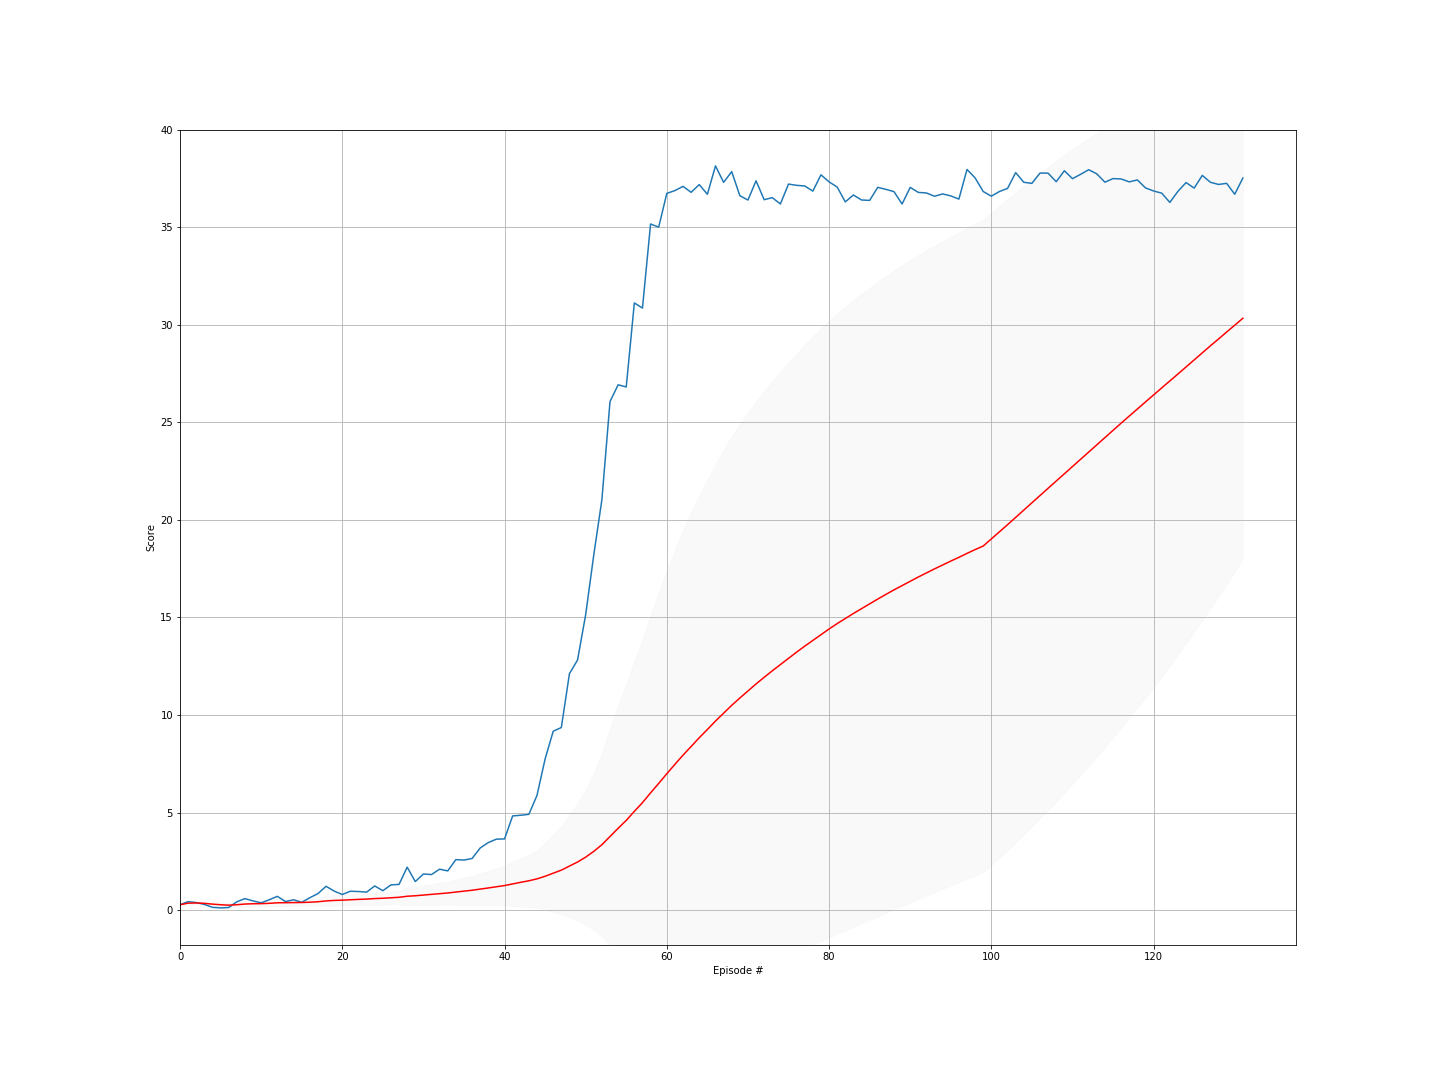

Data behind this chart, as committed beside it:
episode, score, ma, std
0, 0.2765, 0.2765, 0.0
1, 0.4355, 0.356, 0.0795
2, 0.3875, 0.3665, 0.06659
3, 0.2935, 0.3482, 0.06576
4, 0.1425, 0.3071, 0.1012
5, 0.114, 0.2749, 0.1171
6, 0.1335, 0.2547, 0.1192
7, 0.427, 0.2762, 0.1252
8, 0.59, 0.3111, 0.1538
9, 0.4735, 0.3273, 0.1538
10, 0.372, 0.3314, 0.1472
11, 0.5325, 0.3482, 0.1515
12, 0.707, 0.3758, 0.1742
13, 0.44, 0.3804, 0.1686
14, 0.53, 0.3903, 0.1671
15, 0.3995, 0.3909, 0.1619
16, 0.6345, 0.4052, 0.1672
17, 0.846, 0.4297, 0.1913
18, 1.22, 0.4713, 0.2565
19, 0.976, 0.4965, 0.2731
20, 0.801, 0.511, 0.2743
21, 0.967, 0.5318, 0.2844
22, 0.9535, 0.5501, 0.2911
23, 0.922, 0.5656, 0.2945
24, 1.238, 0.5925, 0.3172
25, 0.995, 0.608, 0.3206
26, 1.294, 0.6334, 0.3402
27, 1.319, 0.6579, 0.3575
28, 2.201, 0.7111, 0.4503
29, 1.465, 0.7363, 0.4629
30, 1.849, 0.7722, 0.496
31, 1.824, 0.805, 0.5214
32, 2.098, 0.8442, 0.5593
33, 2.01, 0.8785, 0.5851
34, 2.587, 0.9273, 0.6432
35, 2.566, 0.9729, 0.689
36, 2.645, 1.018, 0.7317
37, 3.185, 1.075, 0.801
38, 3.463, 1.136, 0.8762
39, 3.638, 1.199, 0.9492
40, 3.648, 1.259, 1.011
41, 4.827, 1.344, 1.137
42, 4.862, 1.425, 1.243
43, 4.909, 1.505, 1.334
44, 5.878, 1.602, 1.468
45, 7.746, 1.735, 1.706
46, 9.168, 1.894, 2
47, 9.357, 2.049, 2.248
48, 12.12, 2.254, 2.641
49, 12.82, 2.466, 3.004
50, 15.14, 2.714, 3.455
51, 18.21, 3.012, 4.029
52, 21.04, 3.352, 4.684
53, 26.06, 3.773, 5.559
54, 26.92, 4.194, 6.318
55, 26.81, 4.598, 6.941
56, 31.12, 5.063, 7.71
57, 30.85, 5.508, 8.348
58, 35.16, 6.01, 9.12
59, 35, 6.493, 9.775
... 72 more rows
